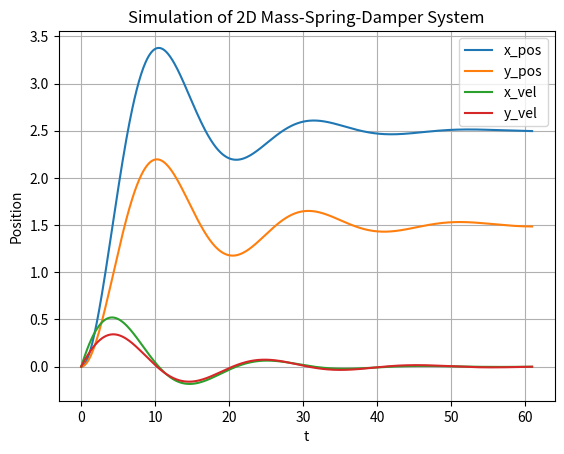

Reproduce this figure in Python.
import numpy as np
from scipy.integrate import odeint
import matplotlib.pyplot as plt

# Initialization
tstart = 0
tstop = 60
increment = 0.1

# Initial condition
x_init = [0, 0, 0, 0]  # [x, y, dx/dt, dy/dt]
t = np.arange(tstart, tstop+1, increment)

# Function that returns dx/dt and dy/dt
def mydiff(x, t):
    c1 = 4  # Damping constant
    c2 = 3  # Damping constant
    k = 2  # Stiffness of the spring
    m = 20  # Mass
    Fx = 5  # Force along x-axis
    Fy = 3  # Force along y-axis

    dxdt = x[2] #vel 1
    dydt = x[3] #vel 2
    dvxdt = (Fx - c1*x[2] - k*x[0])/m
    dvydt = (Fy - c2*x[3] - k*x[1])/m

    return [dxdt, dydt, dvxdt, dvydt]

# Solve ODE
x = odeint(mydiff, x_init, t)
x1 = x[:, 0]  # Posizione lungo x
x2 = x[:, 2]  # Velocità lungo x
y1 = x[:, 1]  # Posizione lungo y
y2 = x[:, 3]  # Velocità lungo y

# Plot the Results
plt.plot(t, x1, label='x_pos')
plt.plot(t, y1, label='y_pos')
plt.plot(t, x2, label='x_vel')
plt.plot(t, y2, label='y_vel')
plt.title('Simulation of 2D Mass-Spring-Damper System')
plt.xlabel('t')
plt.ylabel('Position')
plt.legend()
plt.grid()
plt.show()
